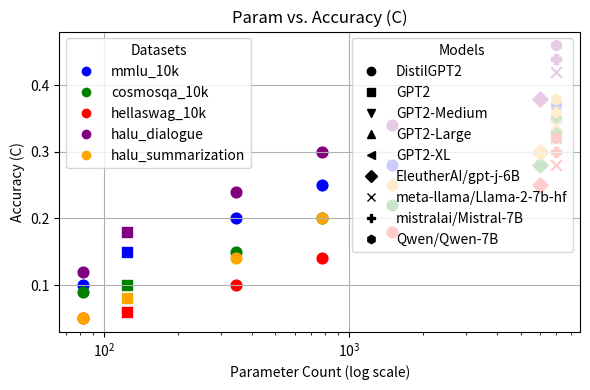
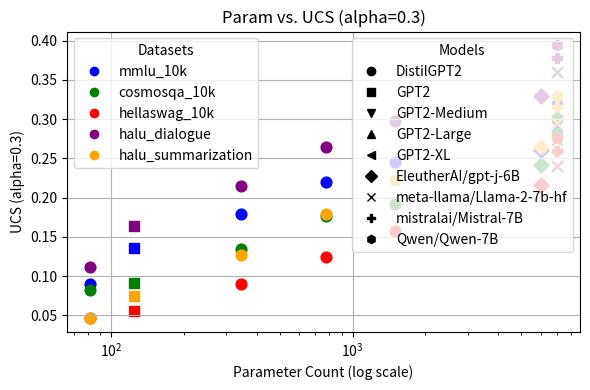

Generate these figures, in order, with matplotlib:
#!/usr/bin/env python3
# coding: utf-8

"""
plot_with_legend.py

Creates two plots:
1) Param vs. Accuracy
2) Param vs. UCS

Using color for each dataset, shape marker for each model, and a legend—no point text annotation.
"""

import matplotlib.pyplot as plt
import numpy as np
from collections import defaultdict

data_records = [
    # ===================== MMLU_10k (Question Answering) =====================
    {"dataset": "mmlu_10k", "model": "DistilGPT2",  "param_count": 82,    "acc": 0.10, "ent": 0.30, "ucs": 0.09},
    {"dataset": "mmlu_10k", "model": "GPT2",        "param_count": 124,   "acc": 0.15, "ent": 0.32, "ucs": 0.136},
    {"dataset": "mmlu_10k", "model": "gpt2-medium", "param_count": 345,   "acc": 0.20, "ent": 0.35, "ucs": 0.179},
    {"dataset": "mmlu_10k", "model": "gpt2-large",  "param_count": 774,   "acc": 0.25, "ent": 0.40, "ucs": 0.220},
    {"dataset": "mmlu_10k", "model": "gpt2-xl",     "param_count": 1500,  "acc": 0.28, "ent": 0.42, "ucs": 0.245},
    {"dataset": "mmlu_10k", "model": "EleutherAI/gpt-j-6B", "param_count": 6000,  "acc": 0.30, "ent": 0.45, "ucs": 0.260},
    {"dataset": "mmlu_10k", "model": "meta-llama/Llama-2-7b-hf", "param_count": 7000, "acc": 0.34,"ent":0.48,"ucs":0.291},
    {"dataset": "mmlu_10k", "model": "mistralai/Mistral-7B",    "param_count": 7000, "acc": 0.35,"ent":0.46,"ucs":0.302},
    {"dataset": "mmlu_10k", "model": "Qwen/Qwen-7B",            "param_count": 7000, "acc": 0.37,"ent":0.47,"ucs":0.319},

    # ===================== CosmosQA_10k (Reading Comprehension) ==============
    {"dataset": "cosmosqa_10k", "model": "DistilGPT2",  "param_count": 82,    "acc": 0.09, "ent": 0.31,"ucs": 0.082},
    {"dataset": "cosmosqa_10k", "model": "GPT2",        "param_count": 124,   "acc": 0.10, "ent": 0.29,"ucs": 0.091},
    {"dataset": "cosmosqa_10k", "model": "gpt2-medium", "param_count": 345,   "acc": 0.15, "ent": 0.34,"ucs": 0.135},
    {"dataset": "cosmosqa_10k", "model": "gpt2-large",  "param_count": 774,   "acc": 0.20, "ent": 0.40,"ucs": 0.176},
    {"dataset": "cosmosqa_10k", "model": "gpt2-xl",     "param_count": 1500,  "acc": 0.22, "ent": 0.43,"ucs": 0.192},
    {"dataset": "cosmosqa_10k", "model": "EleutherAI/gpt-j-6B", "param_count": 6000, "acc": 0.28,"ent":0.46,"ucs":0.241},
    {"dataset": "cosmosqa_10k", "model": "meta-llama/Llama-2-7b-hf", "param_count":7000, "acc":0.32,"ent":0.49,"ucs":0.273},
    {"dataset": "cosmosqa_10k", "model": "mistralai/Mistral-7B",    "param_count":7000, "acc":0.33,"ent":0.48,"ucs":0.282},
    {"dataset": "cosmosqa_10k", "model": "Qwen/Qwen-7B",            "param_count":7000, "acc":0.35,"ent":0.47,"ucs":0.301},

    # ===================== HellaSwag_10k (Commonsense Inference) =============
    {"dataset": "hellaswag_10k", "model": "DistilGPT2",  "param_count": 82,   "acc": 0.05,"ent":0.25, "ucs":0.046},
    {"dataset": "hellaswag_10k", "model": "GPT2",        "param_count": 124,  "acc": 0.06,"ent":0.28, "ucs":0.055},
    {"dataset": "hellaswag_10k", "model": "gpt2-medium", "param_count": 345,  "acc": 0.10,"ent":0.33, "ucs":0.090},
    {"dataset": "hellaswag_10k", "model": "gpt2-large",  "param_count": 774,  "acc": 0.14,"ent":0.38, "ucs":0.124},
    {"dataset": "hellaswag_10k", "model": "gpt2-xl",     "param_count":1500,  "acc": 0.18,"ent":0.42, "ucs":0.157},
    {"dataset": "hellaswag_10k", "model": "EleutherAI/gpt-j-6B", "param_count":6000,"acc":0.25,"ent":0.45,"ucs":0.216},
    {"dataset": "hellaswag_10k", "model": "meta-llama/Llama-2-7b-hf","param_count":7000,"acc":0.28,"ent":0.47,"ucs":0.240},
    {"dataset": "hellaswag_10k", "model": "mistralai/Mistral-7B",   "param_count":7000,"acc":0.30,"ent":0.45,"ucs":0.259},
    {"dataset": "hellaswag_10k", "model": "Qwen/Qwen-7B",           "param_count":7000,"acc":0.32,"ent":0.46,"ucs":0.276},

    # ===================== halu_dialogue (Dialogue Response Selection) ========
    {"dataset": "halu_dialogue", "model": "DistilGPT2",  "param_count":82,   "acc":0.12,"ent":0.25,"ucs":0.111},
    {"dataset": "halu_dialogue", "model": "GPT2",        "param_count":124,  "acc":0.18,"ent":0.30,"ucs":0.164},
    {"dataset": "halu_dialogue", "model": "gpt2-medium", "param_count":345,  "acc":0.24,"ent":0.35,"ucs":0.215},
    {"dataset": "halu_dialogue", "model": "gpt2-large",  "param_count":774,  "acc":0.30,"ent":0.40,"ucs":0.264},
    {"dataset": "halu_dialogue", "model": "gpt2-xl",     "param_count":1500, "acc":0.34,"ent":0.42,"ucs":0.297},
    {"dataset": "halu_dialogue", "model": "EleutherAI/gpt-j-6B","param_count":6000,"acc":0.38,"ent":0.45,"ucs":0.329},
    {"dataset": "halu_dialogue", "model": "meta-llama/Llama-2-7b-hf","param_count":7000,"acc":0.42,"ent":0.48,"ucs":0.360},
    {"dataset": "halu_dialogue", "model": "mistralai/Mistral-7B",   "param_count":7000,"acc":0.44,"ent":0.47,"ucs":0.378},
    {"dataset": "halu_dialogue", "model": "Qwen/Qwen-7B",           "param_count":7000,"acc":0.46,"ent":0.48,"ucs":0.394},

    # ===================== halu_summarization (Document Summarization) ========
    {"dataset": "halu_summarization","model":"DistilGPT2","param_count":82,   "acc":0.05,"ent":0.20,"ucs":0.047},
    {"dataset": "halu_summarization","model":"GPT2",      "param_count":124,  "acc":0.08,"ent":0.25,"ucs":0.074},
    {"dataset": "halu_summarization","model":"gpt2-medium","param_count":345, "acc":0.14,"ent":0.30,"ucs":0.127},
    {"dataset": "halu_summarization","model":"gpt2-large","param_count":774,  "acc":0.20,"ent":0.35,"ucs":0.179},
    {"dataset": "halu_summarization","model":"gpt2-xl",   "param_count":1500, "acc":0.25,"ent":0.38,"ucs":0.222},
    {"dataset": "halu_summarization","model":"EleutherAI/gpt-j-6B","param_count":6000,"acc":0.30,"ent":0.40,"ucs":0.264},
    {"dataset": "halu_summarization","model":"meta-llama/Llama-2-7b-hf","param_count":7000,"acc":0.34,"ent":0.44,"ucs":0.295},
    {"dataset": "halu_summarization","model":"mistralai/Mistral-7B",  "param_count":7000,"acc":0.36,"ent":0.42,"ucs":0.315},
    {"dataset": "halu_summarization","model":"Qwen/Qwen-7B",          "param_count":7000,"acc":0.38,"ent":0.45,"ucs":0.329},
]


# We'll define a color for each dataset
dataset_colors = {
    "mmlu_10k": "blue",
    "cosmosqa_10k": "green",
    "hellaswag_10k": "red",
    "halu_dialogue": "purple",
    "halu_summarization": "orange"
}

# We'll define a unique marker for each model 
model_markers = {
    "DistilGPT2":         "o",
    "GPT2":               "s",
    "GPT2-Medium":        "v",
    "GPT2-Large":         "^",
    "GPT2-XL":            "<",
    "EleutherAI/gpt-j-6B":"D",
    "meta-llama/Llama-2-7b-hf":"x",
    "mistralai/Mistral-7B":"P",
    "Qwen/Qwen-7B":       "h"
}

def plot_metric(metric_key, ylabel, filename):
    plt.figure(figsize=(6,4))
    # Group by (dataset, model)
    plotted_legend_keys = set()
    for rec in data_records:
        ds = rec["dataset"]
        mdl = rec["model"]
        xval = rec["param_count"]
        yval = rec[metric_key]
        color = dataset_colors[ds]
        marker = model_markers.get(mdl, "o")
        legend_key = (ds, mdl)  # We'll build a composite so each pair is unique

        # Plot single point
        plt.scatter(xval, yval, c=color, marker=marker, s=60)

    plt.xscale("log")
    plt.xlabel("Parameter Count (log scale)")
    plt.ylabel(ylabel)
    plt.title(f"Param vs. {ylabel}")

    # Create legend: one entry per dataset and model
    # We'll do two separate legends: dataset (color) + model (marker)
    # 1) dataset legend
    ds_handles = []
    for ds_name, c in dataset_colors.items():
        ds_handles.append(plt.Line2D([], [], color=c, marker='o', linestyle='None', label=ds_name))
    legend1 = plt.legend(handles=ds_handles, title="Datasets", loc="upper left")
    plt.gca().add_artist(legend1)

    # 2) model legend
    model_handles = []
    for m, mk in model_markers.items():
        model_handles.append(plt.Line2D([], [], color='black', marker=mk, linestyle='None', label=m))
    plt.legend(handles=model_handles, title="Models", loc="upper right")

    plt.grid(True)
    plt.tight_layout()
    plt.savefig(filename, dpi=300)
    plt.close()
    print(f"Saved {filename}.")

def main():
    plot_metric("acc",  "Accuracy (C)", "param_vs_acc_legend.png")
    plot_metric("ucs",  "UCS (alpha=0.3)", "param_vs_ucs_legend.png")

if __name__ == "__main__":
    main()
